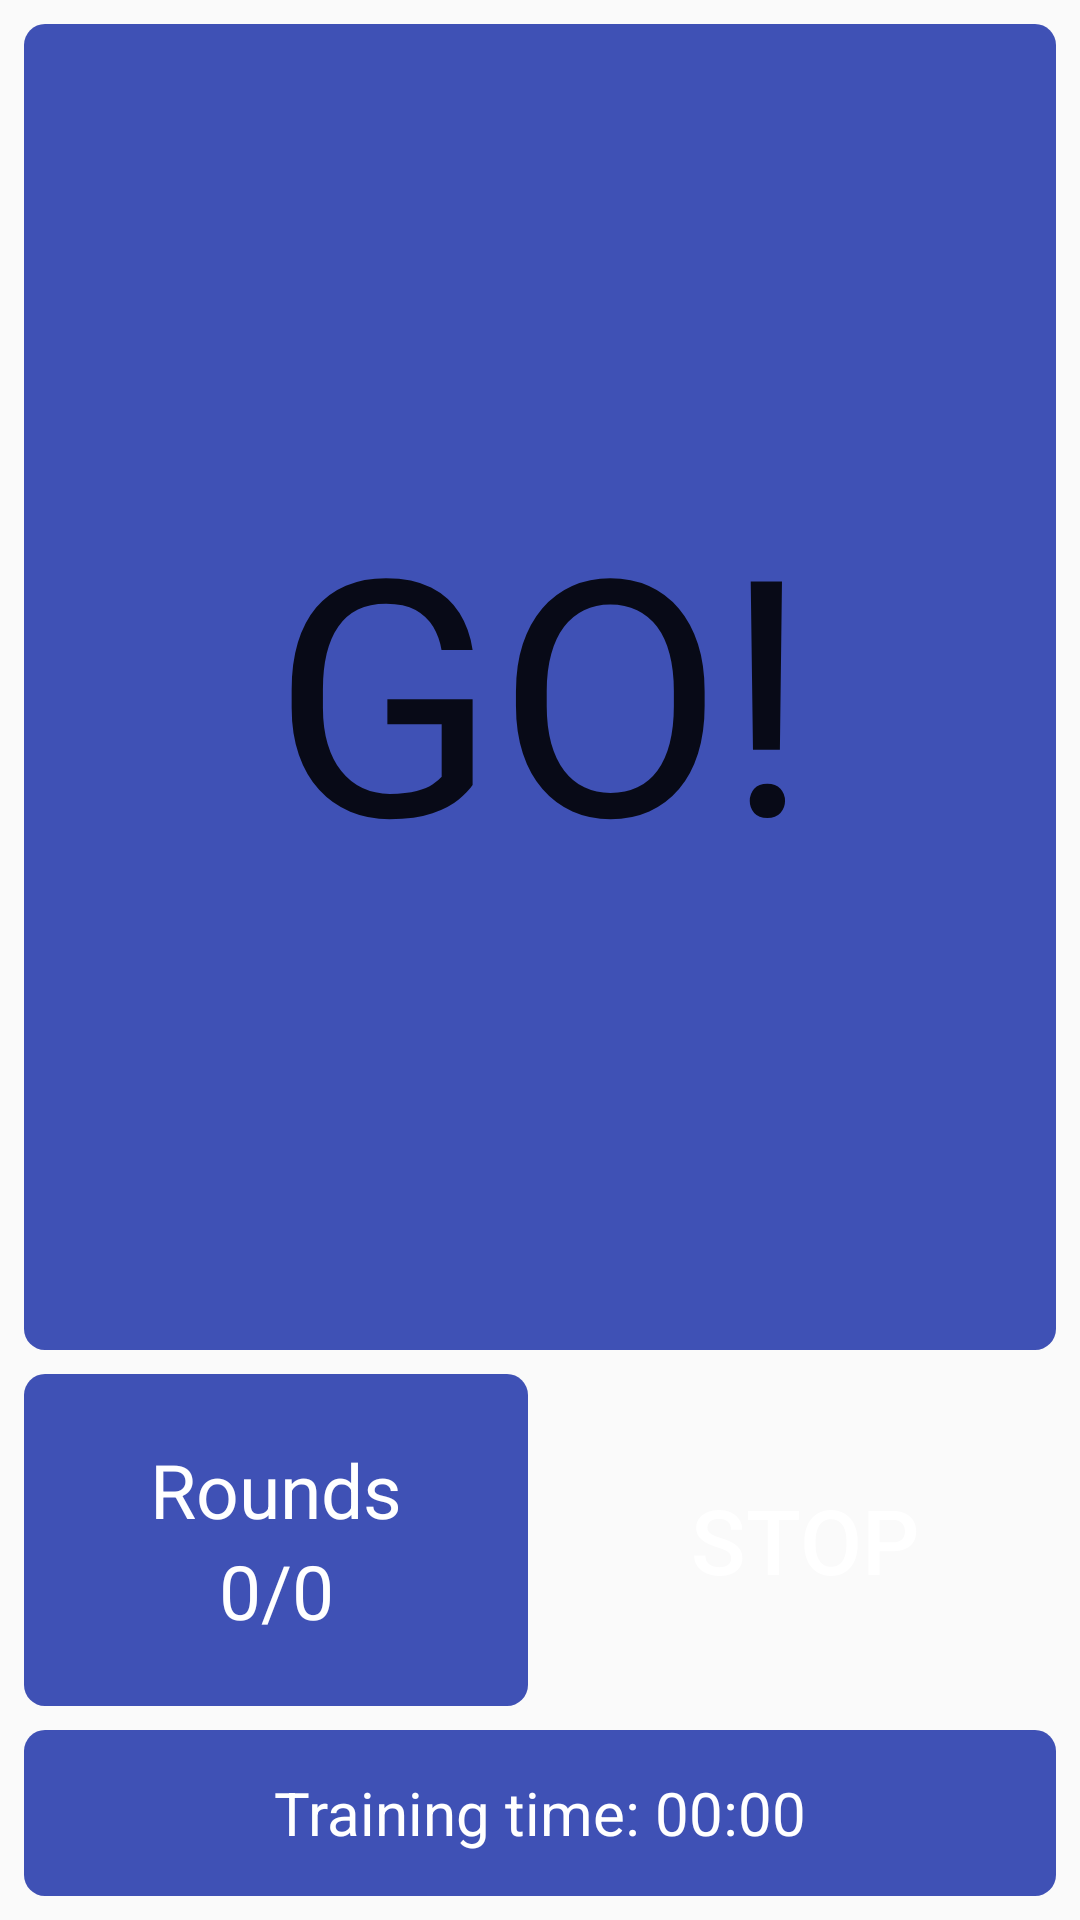

Produce the Android XML layout that renders to this screen, including the resource entries it uses.
<!-- AndroidManifest.xml: application theme AppTheme -->
<!-- res/layout/activity_start.xml -->
<?xml version="1.0" encoding="utf-8"?>
<android.support.constraint.ConstraintLayout xmlns:android="http://schemas.android.com/apk/res/android"
    xmlns:app="http://schemas.android.com/apk/res-auto"
    xmlns:tools="http://schemas.android.com/tools"
    android:layout_width="match_parent"
    android:layout_height="match_parent"
    android:keepScreenOn="true"
    tools:context=".StartActivity">

    <LinearLayout
        android:layout_width="match_parent"
        android:layout_height="match_parent"
        android:orientation="vertical">

        <TextView
            android:id="@+id/tvCountdown"
            android:layout_width="match_parent"
            android:layout_height="0dp"
            android:layout_margin="8dp"
            android:layout_weight="4"
            android:gravity="center"
            android:text="@string/tv_countdown"
            android:textAppearance="@style/Base.TextAppearance.AppCompat.Large"
            android:textSize="110sp"
            android:background="@drawable/shape_for_start_textviews"/>

        <LinearLayout
            android:layout_width="match_parent"
            android:layout_height="0dp"
            android:layout_weight="1"
            android:orientation="horizontal">

            <LinearLayout
                android:layout_width="0dp"
                android:layout_height="match_parent"
                android:orientation="vertical"
                android:layout_weight="1"
                android:layout_marginLeft="8dp"
                android:layout_marginRight="4dp"
                android:layout_marginTop="0dp"
                android:background="@drawable/shape_for_start_textviews">

                <TextView
                    android:layout_width="match_parent"
                    android:layout_height="0dp"
                    android:layout_weight="1"
                    android:gravity="bottom|center"
                    android:text="Rounds"
                    android:textColor="@android:color/white"
                    android:textSize="25sp"/>

                <TextView
                    android:id="@+id/tv_rounds"
                    android:layout_width="match_parent"
                    android:layout_height="0dp"
                    android:layout_weight="1"
                    android:gravity="center_horizontal"
                    android:text="@string/tv_how_many_rounds"
                    android:textColor="@android:color/white"
                    android:textSize="25sp"/>

            </LinearLayout>

            <Button
                android:id="@+id/btn_stop_resume"
                android:layout_width="0dp"
                android:layout_height="match_parent"
                android:layout_weight="1"
                android:layout_marginLeft="4dp"
                android:layout_marginRight="8dp"
                android:layout_marginTop="0dp"
                android:text="@string/btn_stop_resume"
                android:textColor="@android:color/white"
                android:textSize="30sp"
                android:background="@drawable/custom_button_stop"/>

        </LinearLayout>

        <LinearLayout
            android:layout_width="match_parent"
            android:layout_height="0dp"
            android:orientation="horizontal"
            android:gravity="center"
            android:layout_weight="0.5"
            android:layout_margin="8dp"
            android:background="@drawable/shape_for_start_textviews">

            <TextView
                android:layout_width="wrap_content"
                android:layout_height="wrap_content"
                android:text="Training time: "
                android:textColor="@android:color/white"
                android:textSize="20sp"/>

            <Chronometer
                android:id="@+id/chronomet"
                android:layout_width="wrap_content"
                android:layout_height="wrap_content"
                android:textColor="@android:color/white"
                android:textSize="20sp"/>

        </LinearLayout>

    </LinearLayout>

</android.support.constraint.ConstraintLayout>
<!-- resources referenced by this layout -->
<resources>
  <!-- drawable custom_button_stop (drawable) -->
  <?xml version="1.0" encoding="utf-8"?>
  <selector xmlns:android="http://schemas.android.com/apk/res/android">
  
      <item
          android:state_pressed="true"
          android:drawable="@drawable/button_stop_pressed"/>
  
      <item
          android:drawable="@drawable/button_stop_default"/>
  
  </selector>
  <!-- drawable shape_for_start_textviews (drawable) -->
  <?xml version="1.0" encoding="utf-8"?>
  <shape xmlns:android="http://schemas.android.com/apk/res/android"
      android:shape="rectangle">
  
      <solid android:color="#FF3F51B5"/>
      <corners android:radius="7dp"/>
  
  </shape>
  <string name="btn_stop_resume">STOP</string>
  <string name="tv_countdown">GO!</string>
  <string name="tv_how_many_rounds">0/0</string>
  <style name="AppTheme" parent="Theme.AppCompat.Light.NoActionBar">
          
          <item name="colorPrimary">#FF3F51B5</item>
          <item name="colorPrimaryDark">@color/colorPrimaryDark</item>
          <item name="colorAccent">@color/colorAccent</item>
      </style>
  <!-- drawable button_stop_pressed (drawable) -->
  <?xml version="1.0" encoding="utf-8"?>
  <shape xmlns:android="http://schemas.android.com/apk/res/android"
      android:shape="rectangle">
  
      <solid android:color="#c5cae9"/>
      <corners android:radius="7dp"/>
  
  </shape>
  <color name="colorPrimaryDark">#6a77c9</color>
  <color name="colorAccent">#FF4081</color>
</resources>
